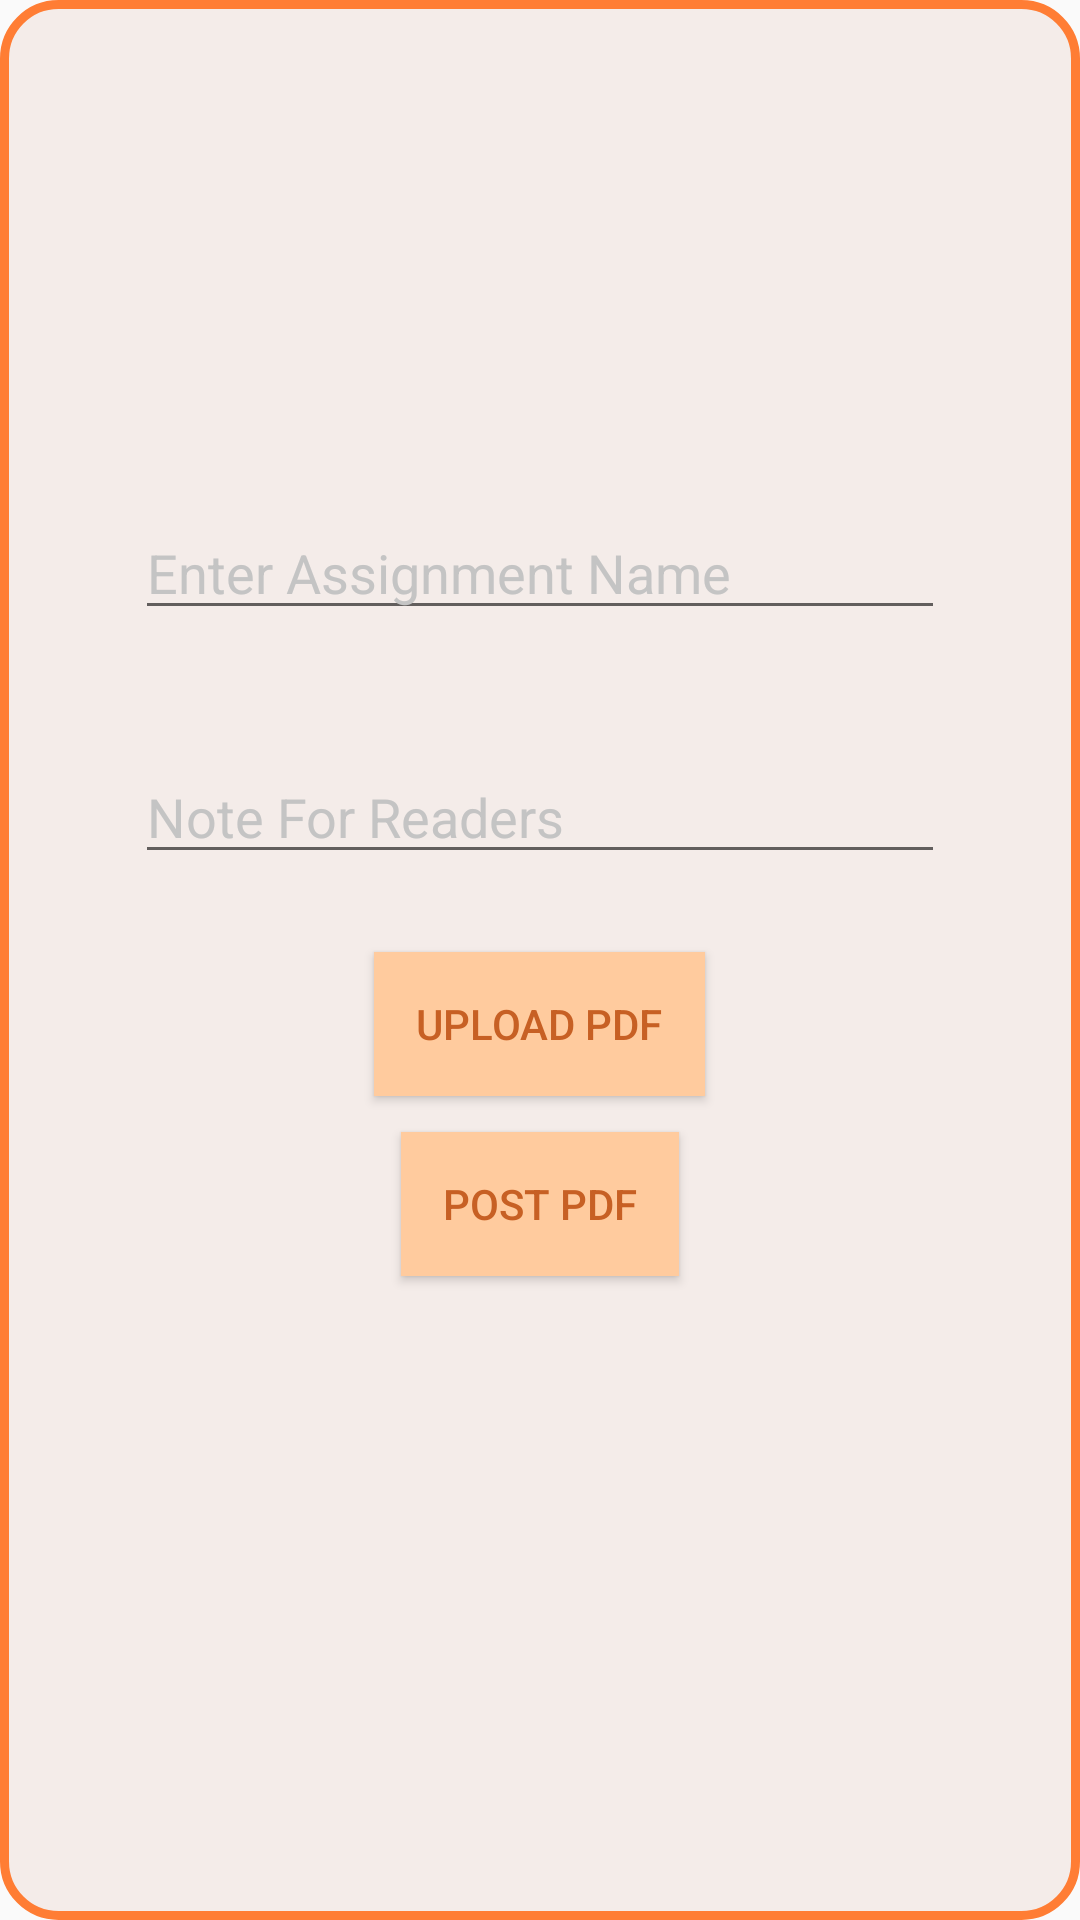

Layout XML and referenced resources for this Android screen:
<!-- AndroidManifest.xml: application theme Theme.TestBox -->
<!-- res/layout/pop_add_assignment_layout.xml -->
<?xml version="1.0" encoding="utf-8"?>
<LinearLayout xmlns:android="http://schemas.android.com/apk/res/android"
    android:layout_width="match_parent"
    android:layout_height="wrap_content"
    xmlns:tools="http://schemas.android.com/tools"
    android:orientation="vertical"
    android:background="@drawable/pop_outer_layout"
    android:layout_marginHorizontal="15dp"
    android:layout_marginVertical="40dp"
    android:paddingHorizontal="5dp"
    android:paddingVertical="10dp"
    tools:context=".Main_Assignment">

    <TextView
        android:id="@+id/yearPathTV"
        android:layout_gravity="center"
        android:layout_width="wrap_content"
        android:layout_height="wrap_content"
        android:paddingHorizontal="15dp"
        android:layout_marginHorizontal="5dp"
        android:layout_marginVertical="20dp"
        android:textSize="22sp"
        android:gravity="center"
        android:textColor="@color/black"/>

    <TextView
        android:id="@+id/branchPathTV"
        android:gravity="center"
        android:layout_width="wrap_content"
        android:layout_height="wrap_content"
        android:paddingHorizontal="15dp"
        android:layout_marginHorizontal="5dp"
        android:layout_marginVertical="20dp"
        android:textSize="22sp"
        android:textColor="@color/black"/>

    <EditText
        android:id="@+id/assignNameET"
        android:layout_width="match_parent"
        android:layout_height="wrap_content"
        android:layout_marginHorizontal="40dp"
        android:layout_marginVertical="20dp"
        android:paddingHorizontal="4dp"
        android:scrollbars="vertical"
        android:textColor="@color/black"
        android:hint="Enter Assignment Name"
        android:textColorHint="@color/darkGrey"
        android:inputType="text"/>

    <EditText
        android:id="@+id/noteRV"
        android:layout_width="match_parent"
        android:layout_height="wrap_content"
        android:layout_marginHorizontal="40dp"
        android:layout_marginVertical="20dp"
        android:paddingHorizontal="4dp"
        android:scrollbars="vertical"
        android:textColor="@color/black"
        android:hint="Note For Readers"
        android:textColorHint="@color/darkGrey"
        android:inputType="text"/>


    <Button
        android:id="@+id/uploadPdfBtn"
        android:layout_width="wrap_content"
        android:layout_height="wrap_content"
        android:layout_marginVertical="6dp"
        android:paddingHorizontal="14dp"
        android:text="Upload PDF"
        android:layout_gravity="center"
        android:layout_marginHorizontal="5dp"
        android:background="#FFCB9E"
        android:textColor="#C76024"/>

    <Button
        android:id="@+id/postPdfBtn"
        android:layout_width="wrap_content"
        android:layout_height="wrap_content"
        android:layout_gravity="center"
        android:layout_marginHorizontal="5dp"
        android:layout_marginVertical="6dp"
        android:background="#FFCB9E"
        android:paddingHorizontal="14dp"
        android:text="Post PDF"
        android:textColor="#C76024" />

</LinearLayout>
<!-- resources referenced by this layout -->
<resources>
  <color name="black">#FF000000</color>
  <color name="darkGrey">#C4C4C4</color>
  <!-- drawable pop_outer_layout (drawable) -->
  <?xml version="1.0" encoding="utf-8"?>
  <shape
      xmlns:android="http://schemas.android.com/apk/res/android">
  
      <solid android:color="#F4ECE9"/>
      <corners android:radius="18dp"/>
      <stroke android:color="#FF7D34" android:width="3dp"/>
  
  </shape>
  <style name="Theme.TestBox" parent="Theme.AppCompat.DayNight.DarkActionBar">
          
          <item name="colorPrimary">@color/actionBarColor</item>
          <item name="colorPrimaryVariant">@color/purple_700</item>
          <item name="colorOnPrimary">@color/white</item>
          
          <item name="colorSecondary">@color/teal_200</item>
          <item name="colorSecondaryVariant">@color/teal_700</item>
          <item name="colorOnSecondary">@color/black</item>
          
          <item name="android:statusBarColor" tools:targetApi="l">@color/statusBarColor</item>
          
  
          
          <item name="titleTextColor">@color/titleTextColor</item>
  
          <item name="drawerArrowStyle">@style/Hamburger</item>
      </style>
  <color name="actionBarColor">#FFD8BC</color>
  <color name="purple_700">#FF3700B3</color>
  <color name="white">#FFFFFFFF</color>
  <color name="teal_200">#FF03DAC5</color>
  <color name="teal_700">#FF018786</color>
  <color name="statusBarColor">#FAD1B4</color>
  <color name="titleTextColor">#BD7050</color>
  <style name="Hamburger" parent="Widget.AppCompat.DrawerArrowToggle">
          <item name="spinBars">true</item>
          <item name="color">@color/hamburgerColor</item>
          <item name="backgroundColor">@color/hamburgerColor</item>
          <item name="backgroundTint">@color/hamburgerColor</item>
      </style>
  <color name="hamburgerColor">#FFAF92</color>
</resources>
